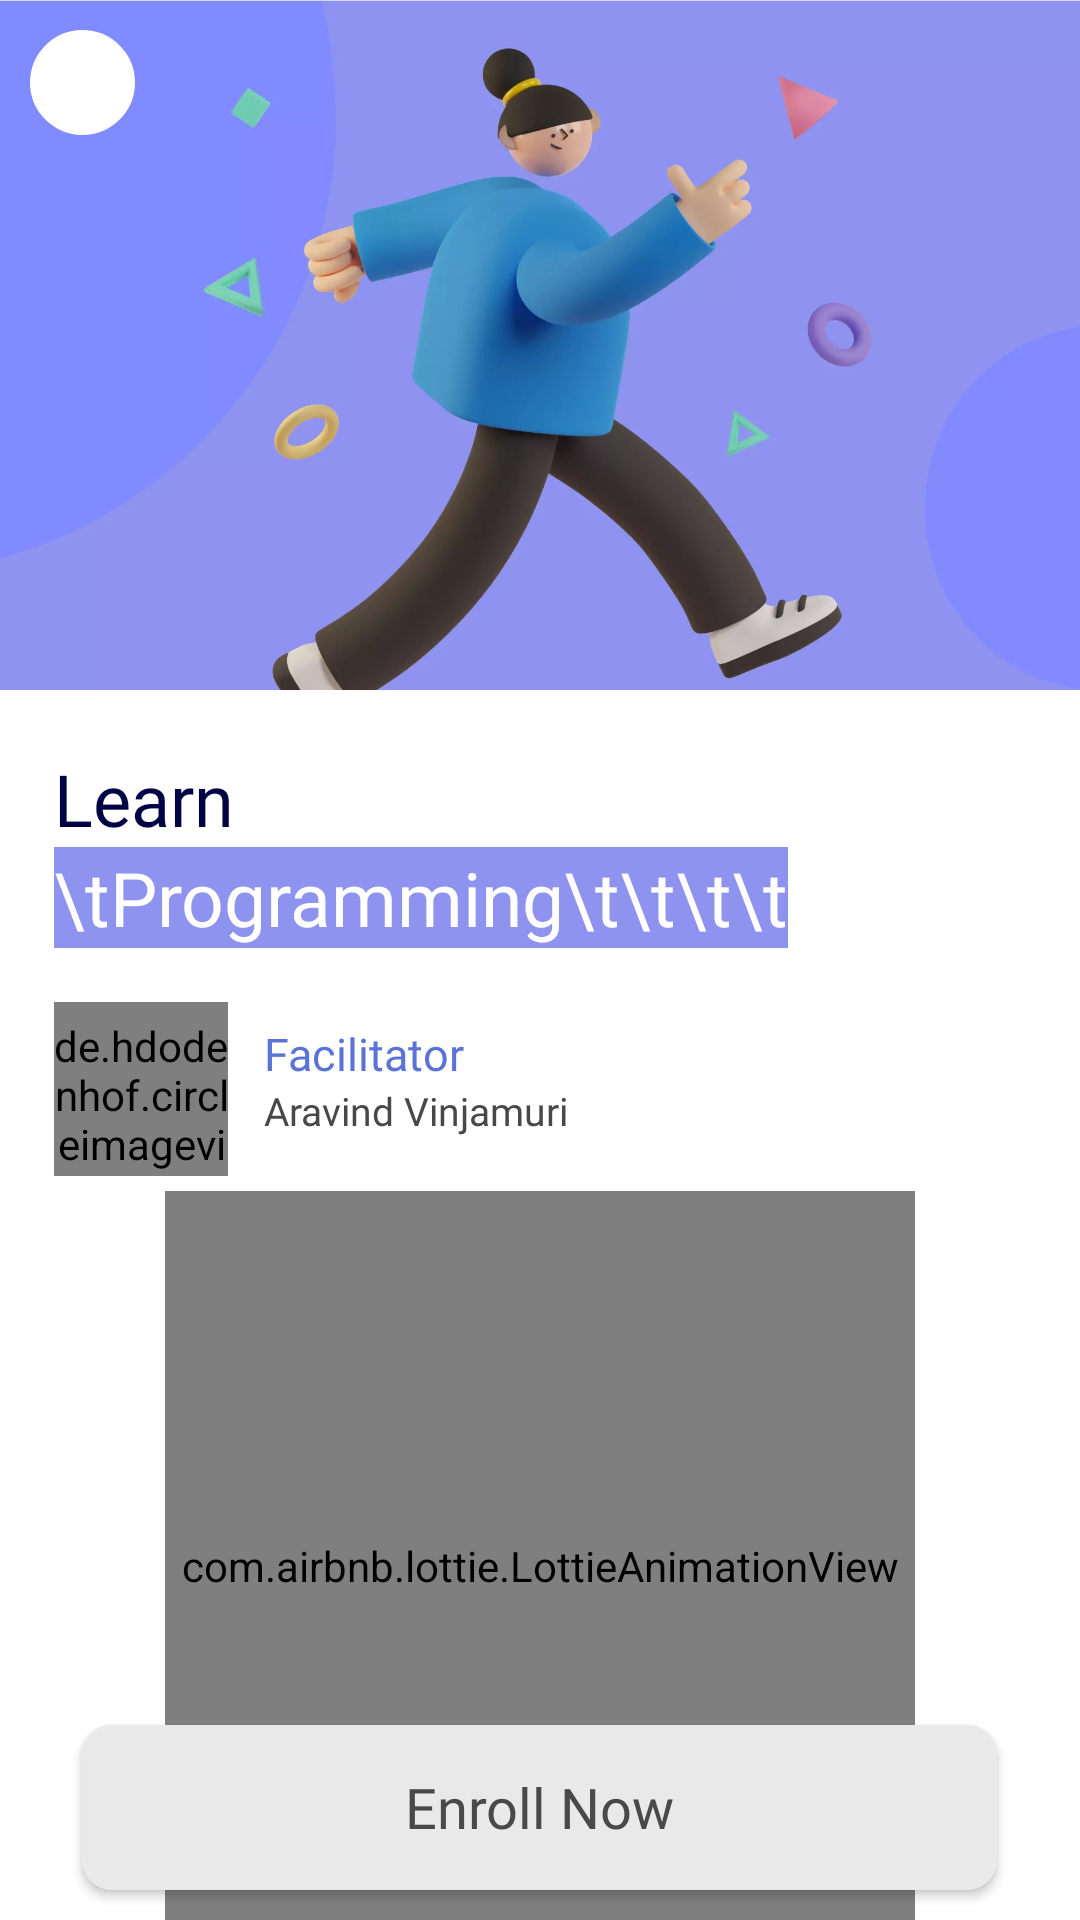

Android layout source for this screen:
<!-- AndroidManifest.xml: application theme Theme.GDSCGMRIT -->
<!-- res/layout/activity_learn_programming.xml -->
<?xml version="1.0" encoding="utf-8"?>
<RelativeLayout xmlns:android="http://schemas.android.com/apk/res/android"
    xmlns:app="http://schemas.android.com/apk/res-auto"
    xmlns:tools="http://schemas.android.com/tools"
    android:layout_width="match_parent"
    android:layout_height="match_parent"
    tools:context=".activities.see_your_interest.LearnProgrammingActivity">

    <androidx.core.widget.NestedScrollView
        android:layout_width="match_parent"
        android:layout_height="match_parent">

        <RelativeLayout
            android:layout_width="match_parent"
            android:layout_height="match_parent">

            <ImageView
                android:id="@+id/coverImage"
                android:layout_width="match_parent"
                android:layout_height="230dp"
                android:scaleType="centerCrop"
                android:src="@drawable/programming_dev" />

            <ImageView
                android:id="@+id/backButtonIcon"
                android:layout_width="35dp"
                android:layout_alignParentTop="true"
                android:layout_alignParentStart="true"
                android:layout_height="35dp"
                android:layout_marginStart="10dp"
                android:layout_marginTop="10dp"
                android:background="@drawable/full_round_circle"
                android:backgroundTint="@color/white"
                android:padding="6dp"
                android:src="@drawable/ic_baseline_arrow_back_24"
                app:tint="@color/programming_dev" />


            <TextView
                android:id="@+id/txtLearn"
                android:layout_width="wrap_content"
                android:layout_height="wrap_content"
                android:layout_below="@id/coverImage"
                android:layout_marginStart="18dp"
                android:layout_marginTop="20dp"
                android:fontFamily="@font/poppins_medium"
                android:text="Learn"
                android:textColor="#000444"
                android:textSize="24sp" />

            <TextView
                android:id="@+id/txtWebDevelopment"
                android:layout_width="wrap_content"
                android:layout_height="wrap_content"
                android:layout_below="@id/txtLearn"
                android:layout_marginStart="18dp"
                android:layout_marginTop="0dp"
                android:background="@color/programming_dev"
                android:fontFamily="@font/poppins_bold"
                android:gravity="center_vertical"
                android:text="\tProgramming\t\t\t\t"
                android:textColor="@color/white"
                android:textSize="25sp" />

            <de.hdodenhof.circleimageview.CircleImageView
                android:id="@+id/imageProfilePhoto"
                android:layout_width="58dp"
                android:layout_height="58dp"
                android:layout_below="@id/txtWebDevelopment"
                android:layout_marginStart="18dp"
                android:layout_marginTop="18dp"
                android:paddingTop="5dp"
                android:src="@drawable/sai_kiran_pic" />

            <TextView
                android:id="@+id/txtFacilitator"
                android:layout_width="wrap_content"
                android:layout_height="wrap_content"
                android:layout_below="@id/txtWebDevelopment"
                android:layout_marginStart="12dp"
                android:layout_marginTop="25dp"
                android:layout_toEndOf="@id/imageProfilePhoto"
                android:drawableEnd="@drawable/ic_baseline_keyboard_arrow_right_24"
                android:drawableTint="#5b72d8"
                android:fontFamily="@font/poppins_bold"
                android:gravity="center_vertical"
                android:text="Facilitator"
                android:textColor="#5b72d8"
                android:textSize="15sp" />

            <TextView
                android:layout_width="wrap_content"
                android:layout_height="wrap_content"
                android:layout_below="@id/txtFacilitator"
                android:layout_marginStart="12dp"
                android:layout_toEndOf="@id/imageProfilePhoto"
                android:fontFamily="@font/poppins_bold"
                android:text="Aravind Vinjamuri"
                android:textColor="#484848"
                android:textSize="13sp" />

            <TextView
                android:id="@+id/txtAboutTheCourse"
                android:layout_width="wrap_content"
                android:layout_height="wrap_content"
                android:layout_below="@id/imageProfilePhoto"
                android:layout_marginStart="18dp"
                android:layout_marginTop="22dp"
                android:visibility="gone"
                android:fontFamily="@font/poppins_bold"
                android:text="About the Course"
                android:textColor="#484848"
                android:textSize="20sp" />

            <TextView
                android:id="@+id/txtDescAbout"
                android:layout_width="match_parent"
                android:visibility="gone"
                android:layout_height="wrap_content"
                android:layout_below="@id/txtAboutTheCourse"
                android:layout_marginStart="18dp"
                android:layout_marginEnd="5dp"
                android:fontFamily="@font/poppins"
                android:text="Lorem Ipsum Ipsum Lorem Lorem Ipsum Ipsum Lorem Lorem Ipsum Ipsum Lorem Lorem Ipsum Ipsum Lorem Lorem Ipsum Ipsum Lorem Lorem Ipsum Ipsum Lorem Ipsum"
                android:textSize="13sp" />

            <TextView
                android:id="@+id/txtThingsyouWillLearn"
                android:layout_width="wrap_content"
                android:layout_height="wrap_content"
                android:layout_below="@id/txtDescAbout"
                android:visibility="gone"
                android:layout_marginStart="18dp"
                android:layout_marginTop="20dp"
                android:fontFamily="@font/poppins_bold"
                android:text="Things you will learn"
                android:textColor="#484848"
                android:textSize="20sp" />

            <TextView
                android:id="@+id/txtDescThings"
                android:layout_width="match_parent"
                android:layout_height="wrap_content"
                android:layout_below="@id/txtThingsyouWillLearn"
                android:layout_marginStart="18dp"
                android:layout_marginEnd="5dp"
                android:visibility="gone"
                android:textSize="13sp"
                android:fontFamily="@font/poppins"
                android:text="Lorem Ipsum Ipsum Lorem Lorem Ipsum Ipsum Lorem Lorem Ipsum Ipsum Lorem Lorem Ipsum Ipsum Lorem Lorem Ipsum Ipsum Lorem Lorem Ipsum Ipsum Lorem Ipsum" />


            <TextView
                android:id="@+id/txtRequirements"
                android:layout_width="wrap_content"
                android:visibility="gone"
                android:layout_height="wrap_content"
                android:layout_below="@id/txtDescThings"
                android:layout_marginStart="18dp"
                android:layout_marginTop="20dp"
                android:fontFamily="@font/poppins_bold"
                android:text="Requirements"
                android:textColor="#484848"
                android:textSize="20sp" />

            <TextView
                android:id="@+id/txtDescRequirements"
                android:layout_width="match_parent"
                android:layout_height="wrap_content"
                android:layout_below="@id/txtRequirements"
                android:layout_marginStart="18dp"
                android:layout_marginEnd="5dp"
                android:layout_marginBottom="80dp"
                android:fontFamily="@font/poppins"
                android:visibility="gone"
                android:textSize="13sp"
                android:text="Lorem Ipsum Ipsum Lorem Lorem Ipsum Ipsum Lorem Lorem Ipsum Ipsum Lorem Lorem Ipsum Ipsum Lorem Lorem Ipsum Ipsum Lorem Lorem Ipsum Ipsum Lorem Ipsum" />

            <com.airbnb.lottie.LottieAnimationView
                android:layout_width="250dp"
                android:layout_height="250dp"
                android:layout_below="@id/imageProfilePhoto"
                android:layout_centerInParent="true"
                android:layout_marginTop="5dp"
                android:layout_marginBottom="150dp"
                android:scaleType="centerCrop"
                app:lottie_autoPlay="true"
                app:lottie_loop="true"
                app:lottie_rawRes="@raw/programming_dev" />



        </RelativeLayout>

    </androidx.core.widget.NestedScrollView>

    

    <RelativeLayout
        android:layout_width="match_parent"
        android:layout_alignParentBottom="true"
        android:layout_height="wrap_content">

        <androidx.cardview.widget.CardView
            android:id="@+id/btnNext"
            android:layout_width="match_parent"
            android:layout_height="55dp"
            android:layout_centerHorizontal="true"
            android:layout_marginTop="55dp"
            android:layout_marginStart="55dp"
            android:layout_marginBottom="10dp"
            android:elevation="5dp"
            android:foreground="?attr/selectableItemBackground"
            app:cardCornerRadius="10dp">

            <LinearLayout
                android:layout_width="match_parent"
                android:layout_height="match_parent"
                android:background="#e9e9e9"
                android:gravity="center"
                android:orientation="vertical">

                <TextView
                    android:layout_width="wrap_content"
                    android:layout_height="wrap_content"
                    android:layout_gravity="center"
                    android:fontFamily="@font/poppins_bold"
                    android:gravity="center"
                    android:text="Enroll Now"
                    android:textColor="#494949"
                    android:textSize="18.5sp" />

            </LinearLayout>
        </androidx.cardview.widget.CardView>

    </RelativeLayout>

</RelativeLayout>
<!-- resources referenced by this layout -->
<resources>
  <color name="programming_dev">#8d93ef</color>
  <color name="white">#FFFFFFFF</color>
  <!-- drawable full_round_circle (drawable) -->
  <?xml version="1.0" encoding="utf-8"?>
  <shape xmlns:android="http://schemas.android.com/apk/res/android"
      android:shape="oval">
  
      <solid android:color="#c8d6f9" />
      <size android:width="120dp" android:height="120dp" />
  
      <stroke android:color="@color/white" android:width="4dp" />
  
  </shape>
  <!-- drawable programming_dev: png bitmap (drawable, 394738 bytes) -->
  <!-- drawable sai_kiran_pic: webp bitmap (drawable, 4568 bytes) -->
  <style name="Theme.GDSCGMRIT" parent="Theme.MaterialComponents.Light.NoActionBar">
          
          <item name="colorPrimary">@color/purple</item>
          <item name="colorPrimaryVariant">@color/lightBlue</item>
          <item name="colorOnPrimary">@color/white</item>
          
          <item name="colorSecondary">@color/teal_200</item>
          <item name="colorSecondaryVariant">@color/teal_700</item>
          <item name="colorOnSecondary">@color/black</item>
          
          <item name="android:statusBarColor" tools:targetApi="l">?attr/colorPrimaryVariant</item>
          
      </style>
  <color name="purple">#5752d0</color>
  <color name="lightBlue">#8f42a5f5</color>
  <color name="teal_200">#FF03DAC5</color>
  <color name="teal_700">#FF018786</color>
  <color name="black">#FF000000</color>
</resources>
